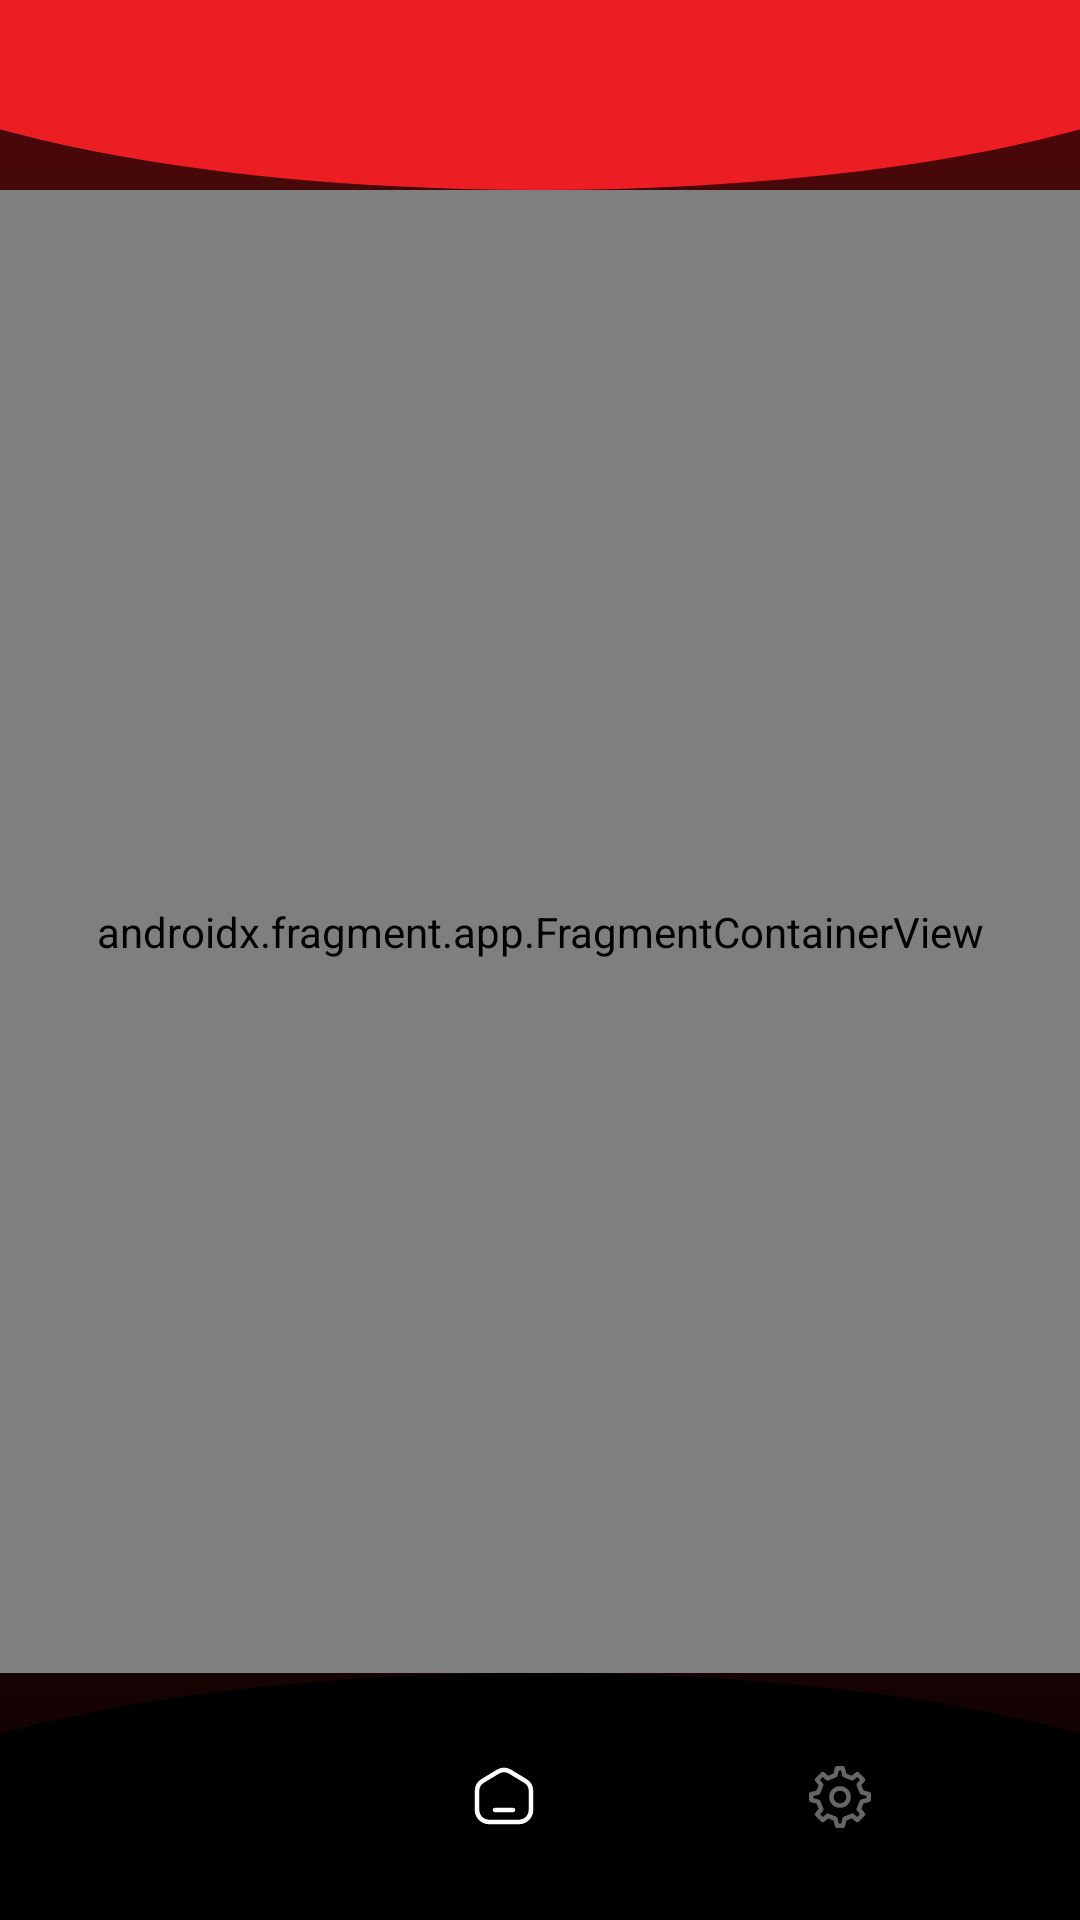

The Android layout XML behind this screen, and the referenced resources:
<!-- AndroidManifest.xml: application theme Theme.MarvelCharacters -->
<!-- res/layout/activity_main.xml -->
<?xml version="1.0" encoding="utf-8"?>
<layout xmlns:android="http://schemas.android.com/apk/res/android"
    xmlns:app="http://schemas.android.com/apk/res-auto">

    <androidx.constraintlayout.widget.ConstraintLayout
        android:layout_width="match_parent"
        android:layout_height="match_parent"
        android:background="@drawable/home_list_bkg">

        <androidx.appcompat.widget.AppCompatImageView
            android:id="@+id/bkg_logo"
            android:layout_width="0dp"
            android:layout_height="wrap_content"
            android:adjustViewBounds="true"
            android:scaleType="fitXY"
            android:src="@drawable/ic_marvel_logo_bkg"
            app:layout_constraintEnd_toEndOf="parent"
            app:layout_constraintStart_toStartOf="parent"
            app:layout_constraintTop_toTopOf="parent" />

        <androidx.appcompat.widget.AppCompatImageView
            android:layout_width="wrap_content"
            android:layout_height="wrap_content"
            android:adjustViewBounds="true"
            android:scaleType="fitXY"
            android:src="@drawable/ic_marvel_logo"
            app:layout_constraintBottom_toBottomOf="@+id/bkg_logo"
            app:layout_constraintEnd_toEndOf="@+id/bkg_logo"
            app:layout_constraintStart_toStartOf="@+id/bkg_logo"
            app:layout_constraintTop_toTopOf="@+id/bkg_logo" />

        <androidx.fragment.app.FragmentContainerView
            android:id="@+id/navigationView"
            android:name="androidx.navigation.fragment.NavHostFragment"
            android:layout_width="match_parent"
            android:layout_height="0dp"
            app:defaultNavHost="true"
            app:layout_constraintBottom_toTopOf="@+id/bkg"
            app:layout_constraintEnd_toEndOf="parent"
            app:layout_constraintStart_toStartOf="parent"
            app:layout_constraintTop_toBottomOf="@+id/bkg_logo"
            app:navGraph="@navigation/flow_home" />

        <androidx.appcompat.widget.AppCompatImageView
            android:id="@+id/bkg"
            android:layout_width="0dp"
            android:layout_height="wrap_content"
            android:adjustViewBounds="true"
            android:scaleType="fitXY"
            android:src="@drawable/ic_home_bkg"
            app:layout_constraintBottom_toBottomOf="parent"
            app:layout_constraintEnd_toEndOf="parent"
            app:layout_constraintStart_toStartOf="parent" />

        <androidx.appcompat.widget.AppCompatImageView
            android:id="@+id/search_btn"
            android:layout_width="wrap_content"
            android:layout_height="wrap_content"
            android:adjustViewBounds="true"
            android:padding="20dp"
            android:scaleType="fitXY"
            android:src="@drawable/ic_star"
            android:tint="@color/grey"
            android:tintMode="src_in"
            app:layout_constraintBottom_toBottomOf="@+id/bkg"
            app:layout_constraintEnd_toStartOf="@+id/home_btn"
            app:layout_constraintStart_toStartOf="@+id/bkg"
            app:layout_constraintTop_toTopOf="@+id/bkg" />

        <androidx.appcompat.widget.AppCompatImageView
            android:id="@+id/home_btn"
            android:layout_width="wrap_content"
            android:layout_height="wrap_content"
            android:adjustViewBounds="true"
            android:padding="20dp"
            android:scaleType="fitXY"
            android:src="@drawable/ic_home"
            app:layout_constraintBottom_toBottomOf="@+id/bkg"
            app:layout_constraintEnd_toStartOf="@+id/settings_btn"
            app:layout_constraintStart_toEndOf="@+id/search_btn"
            app:layout_constraintTop_toTopOf="@+id/bkg" />

        <androidx.appcompat.widget.AppCompatImageView
            android:id="@+id/settings_btn"
            android:layout_width="wrap_content"
            android:layout_height="wrap_content"
            android:adjustViewBounds="true"
            android:padding="20dp"
            android:scaleType="fitXY"
            android:src="@drawable/ic_settings"
            android:tint="@color/grey"
            android:tintMode="src_in"
            app:layout_constraintBottom_toBottomOf="@+id/bkg"
            app:layout_constraintEnd_toEndOf="@+id/bkg"
            app:layout_constraintStart_toEndOf="@+id/home_btn"
            app:layout_constraintTop_toTopOf="@+id/bkg" />

    </androidx.constraintlayout.widget.ConstraintLayout>
</layout>
<!-- resources referenced by this layout -->
<resources>
  <color name="grey">#80FFFFFF</color>
  <!-- drawable home_list_bkg (drawable) -->
  <?xml version="1.0" encoding="utf-8"?>
  <shape xmlns:android="http://schemas.android.com/apk/res/android"
      android:shape="rectangle">
  
      <gradient
          android:angle="270"
          android:endColor="@color/home_list_bkg_end_color"
          android:startColor="@color/home_list_bkg_start_color"
          android:type="linear" />
  </shape>
  <!-- drawable ic_home (drawable) -->
  <vector xmlns:android="http://schemas.android.com/apk/res/android"
      android:width="24dp"
      android:height="24dp"
      android:viewportWidth="24"
      android:viewportHeight="24">
    <path
        android:pathData="M0,0h24v24h-24z"
        android:strokeAlpha="0"
        android:fillColor="#7b2525"
        android:fillAlpha="0"/>
    <path
        android:pathData="M17,20.323L7,20.323a4,4 0,0 1,-4 -4L3,10.031A4,4 0,0 1,4.927 6.61l5,-3.03a4,4 0,0 1,4.146 0l5,3.03A4,4 0,0 1,21 10.031L21,16.323A4,4 0,0 1,17 20.323Z"
        android:strokeLineJoin="round"
        android:strokeWidth="1.5"
        android:fillColor="#00000000"
        android:strokeColor="#fff"
        android:strokeLineCap="round"/>
    <path
        android:pathData="M9,16.323h6"
        android:strokeLineJoin="round"
        android:strokeWidth="1.5"
        android:fillColor="#00000000"
        android:strokeColor="#fff"
        android:strokeLineCap="round"/>
  </vector>
  <!-- drawable ic_home_bkg (drawable) -->
  <vector xmlns:android="http://schemas.android.com/apk/res/android"
      android:width="375dp"
      android:height="86dp"
      android:viewportWidth="375"
      android:viewportHeight="86">
    <path
        android:fillColor="#FF000000"
        android:pathData="M0,86L0,21.12c11.7,-3.25 24.7,-6.2 38.64,-8.78 14.06,-2.6 29.17,-4.84 44.92,-6.65 16.03,-1.85 32.86,-3.26 50.01,-4.21 17.61,-0.98 35.76,-1.47 53.93,-1.47s36.32,0.5 53.93,1.47c17.15,0.95 33.98,2.37 50.01,4.21 15.74,1.81 30.85,4.05 44.91,6.65 13.94,2.58 26.94,5.53 38.64,8.78L375,86Z"/>
  </vector>
  <!-- drawable ic_marvel_logo_bkg (drawable) -->
  <vector xmlns:android="http://schemas.android.com/apk/res/android"
      android:width="375dp"
      android:height="66dp"
      android:viewportWidth="375"
      android:viewportHeight="66">
    <path
        android:pathData="M187.5,66c-18.18,0 -36.32,-0.5 -53.93,-1.47 -17.15,-0.95 -33.98,-2.37 -50.01,-4.21 -15.74,-1.81 -30.85,-4.05 -44.91,-6.65 -13.94,-2.58 -26.94,-5.53 -38.64,-8.78L-0,0L375,0v44.88c-11.7,3.25 -24.7,6.2 -38.64,8.78 -14.06,2.6 -29.17,4.84 -44.91,6.65 -16.03,1.85 -32.86,3.26 -50.01,4.21C223.82,65.5 205.68,66 187.5,66Z"
        android:fillColor="#ed1d24"/>
  </vector>
  <style name="Theme.MarvelCharacters" parent="Theme.MaterialComponents.Light.NoActionBar.Bridge">
          
          <item name="colorPrimary">@color/red</item>
          <item name="colorPrimaryVariant">@color/red</item>
          <item name="colorOnPrimary">@color/white</item>
          
          <item name="colorSecondary">@color/black</item>
          <item name="colorSecondaryVariant">@color/black</item>
          <item name="colorOnSecondary">@color/white</item>
          
          <item name="android:statusBarColor" tools:targetApi="l">?attr/colorPrimaryVariant</item>
          
      </style>
  <color name="home_list_bkg_end_color">#0E0202</color>
  <color name="home_list_bkg_start_color">#4D090B</color>
  <color name="red">#ed1d24</color>
  <color name="white">#FFFFFFFF</color>
  <color name="black">#FF000000</color>
</resources>
